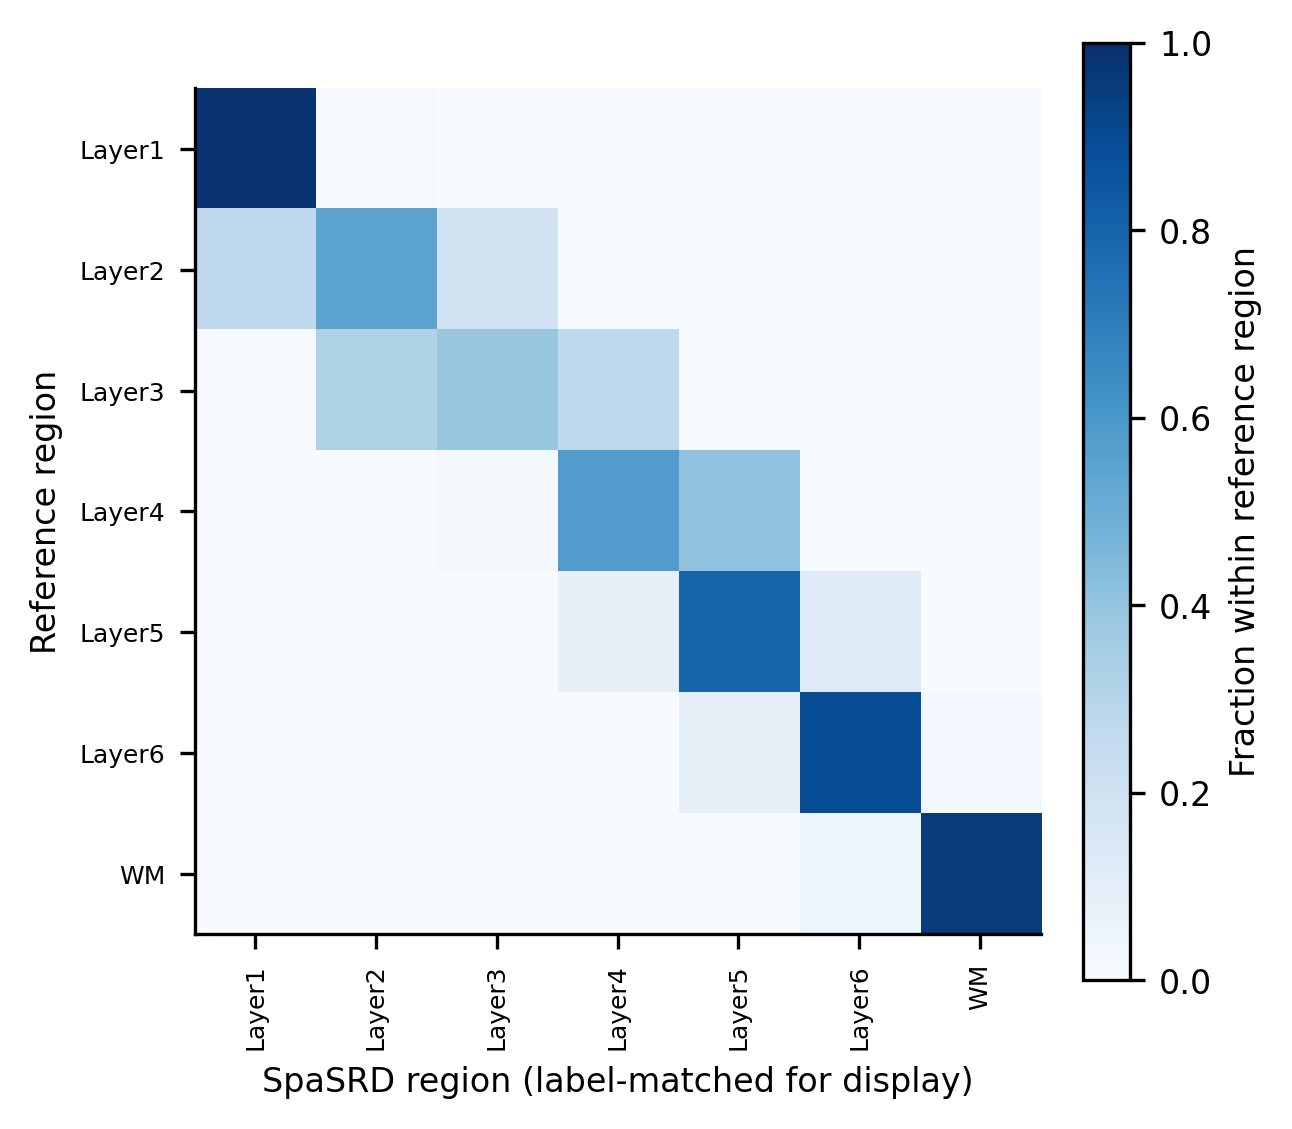

The table this chart was drawn from, first rows:
, Layer1, Layer2, Layer3, Layer4, Layer5, Layer6, WM
Layer1, 0.9862, 0.01038, 0.00346, 0.0, 0.0, 0.0, 0.0
Layer2, 0.2677, 0.5433, 0.189, 0.0, 0.0, 0.0, 0.0
Layer3, 0.009569, 0.3218, 0.384, 0.2727, 0.01196, 0.0, 0.0
Layer4, 0.0, 0.0, 0.01575, 0.5748, 0.4094, 0.0, 0.0
Layer5, 0.0, 0.0, 0.0, 0.08166, 0.7966, 0.1217, 0.0
Layer6, 0.0, 0.0, 0.0, 0.0, 0.07955, 0.8896, 0.03084
WM, 0.0, 0.0, 0.0, 0.0, 0.0, 0.04315, 0.9568
